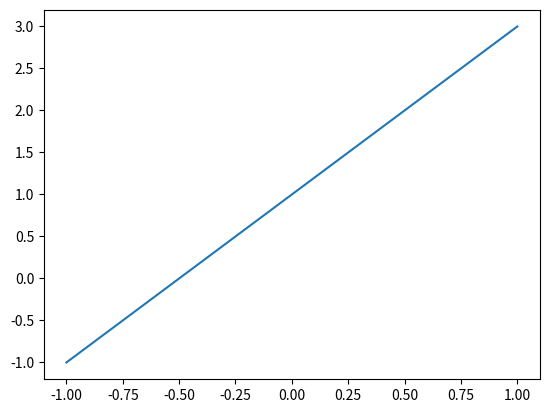
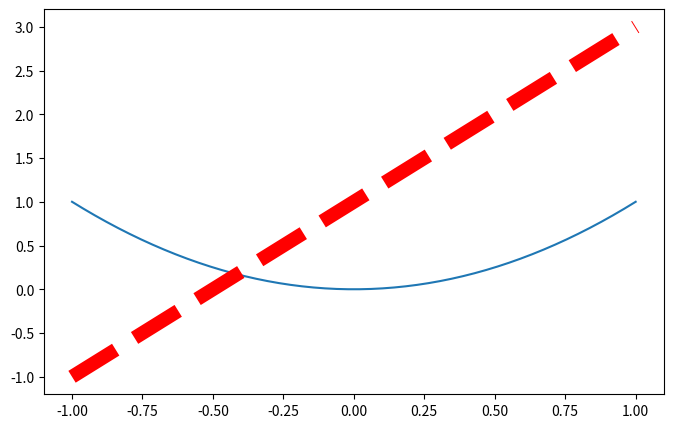

Here is the Python script that generated these plots, in order:
import matplotlib.pyplot as plt
import numpy as np
x = np.linspace(-1, 1, 50)
y = 2*x+1
z = x**2

plt.figure()
plt.plot(x, y)

plt.figure(num=3, figsize=(8, 5))
plt.plot(x, z)
plt.plot(x, y, color='red', linewidth=10.0, linestyle='--')

plt.show()
